Run: headless pygame with SDL's dummy video driver; simulated clock (each Clock.tick advances the game by its frame time, no real sleeping); random seed 0; keys injected as events and as key.get_pressed() state; no mouse input.
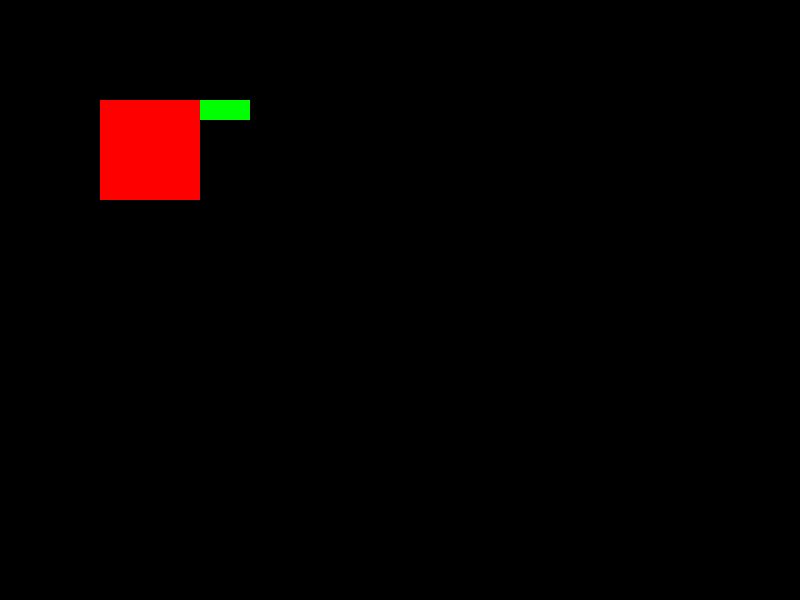
Frame 1 of 4 · flips 1–60 · no input
Frame 2 of 4 · flips 61–180 · tapped SPACE, RETURN · held RIGHT (→), D · screen unchanged from frame 1, image omitted
Frame 3 of 4 · flips 181–300 · held DOWN (↓), S · screen unchanged from frame 2, image omitted
Frame 4 of 4 · flips 301–420 · held LEFT (←), A, UP (↑), W · screen unchanged from frame 3, image omitted

The pygame program that drew these frames:

######################載入套件######################
import pygame
import sys


######################物件類別######################
class Brick:
    def __init__(self, x, y, width, height, color):
        """
        初始化磚塊物件\n
        x, y: 磚塊的左上角座標\n
        width, height: 磚塊的寬度和高度\n
        color: 磚塊的顏色\n
        """
        self.rect = pygame.Rect(x, y, width, height)  # 磚塊的矩形區域
        self.color = color  # 磚塊的顏色
        self.hit = False  # 磚塊是否被擊中

    def draw(self, display_area):
        """
        繪製磚塊\n
        display_area: 要繪製的螢幕物件\n
        """
        if not self.hit:  # 如果磚塊沒有被擊中
            pygame.draw.rect(display_area, self.color, self.rect)


######################定義函式區######################

######################初始化設定######################
pygame.init()  # 初始化pygame
######################載入圖片######################

######################遊戲視窗設定######################
bg_x = 800  # 視窗寬度
bg_y = 600  # 視窗高度
bg_size = (bg_x, bg_y)  # 視窗大小
pygame.display.set_caption("打磚塊")  # 設定視窗標題
screen = pygame.display.set_mode(bg_size)  # 設定視窗大小
######################磚塊######################
brickA = Brick(100, 100, 50, 20, (255, 0, 0))  # 磚塊A
brickB = Brick(200, 100, 50, 20, (0, 255, 0))  # 磚塊B
######################顯示文字設定######################

######################底板設定######################

######################球設定######################

######################遊戲結束設定######################

######################主程式######################
while True:  # 主程式迴圈
    for event in pygame.event.get():  # 事件處理
        if event.type == pygame.QUIT:  # 如果按下關閉視窗
            pygame.quit()  # 關閉pygame
            sys.exit()  # 結束程式

    brickA.rect.width = 100  # 修改磚塊A的寬度
    brickA.rect.height = 100  # 修改磚塊A的高度
    brickA.draw(screen)  # 繪製磚塊A
    brickB.draw(screen)  # 繪製磚塊B
    pygame.display.update()  # 更新畫面
